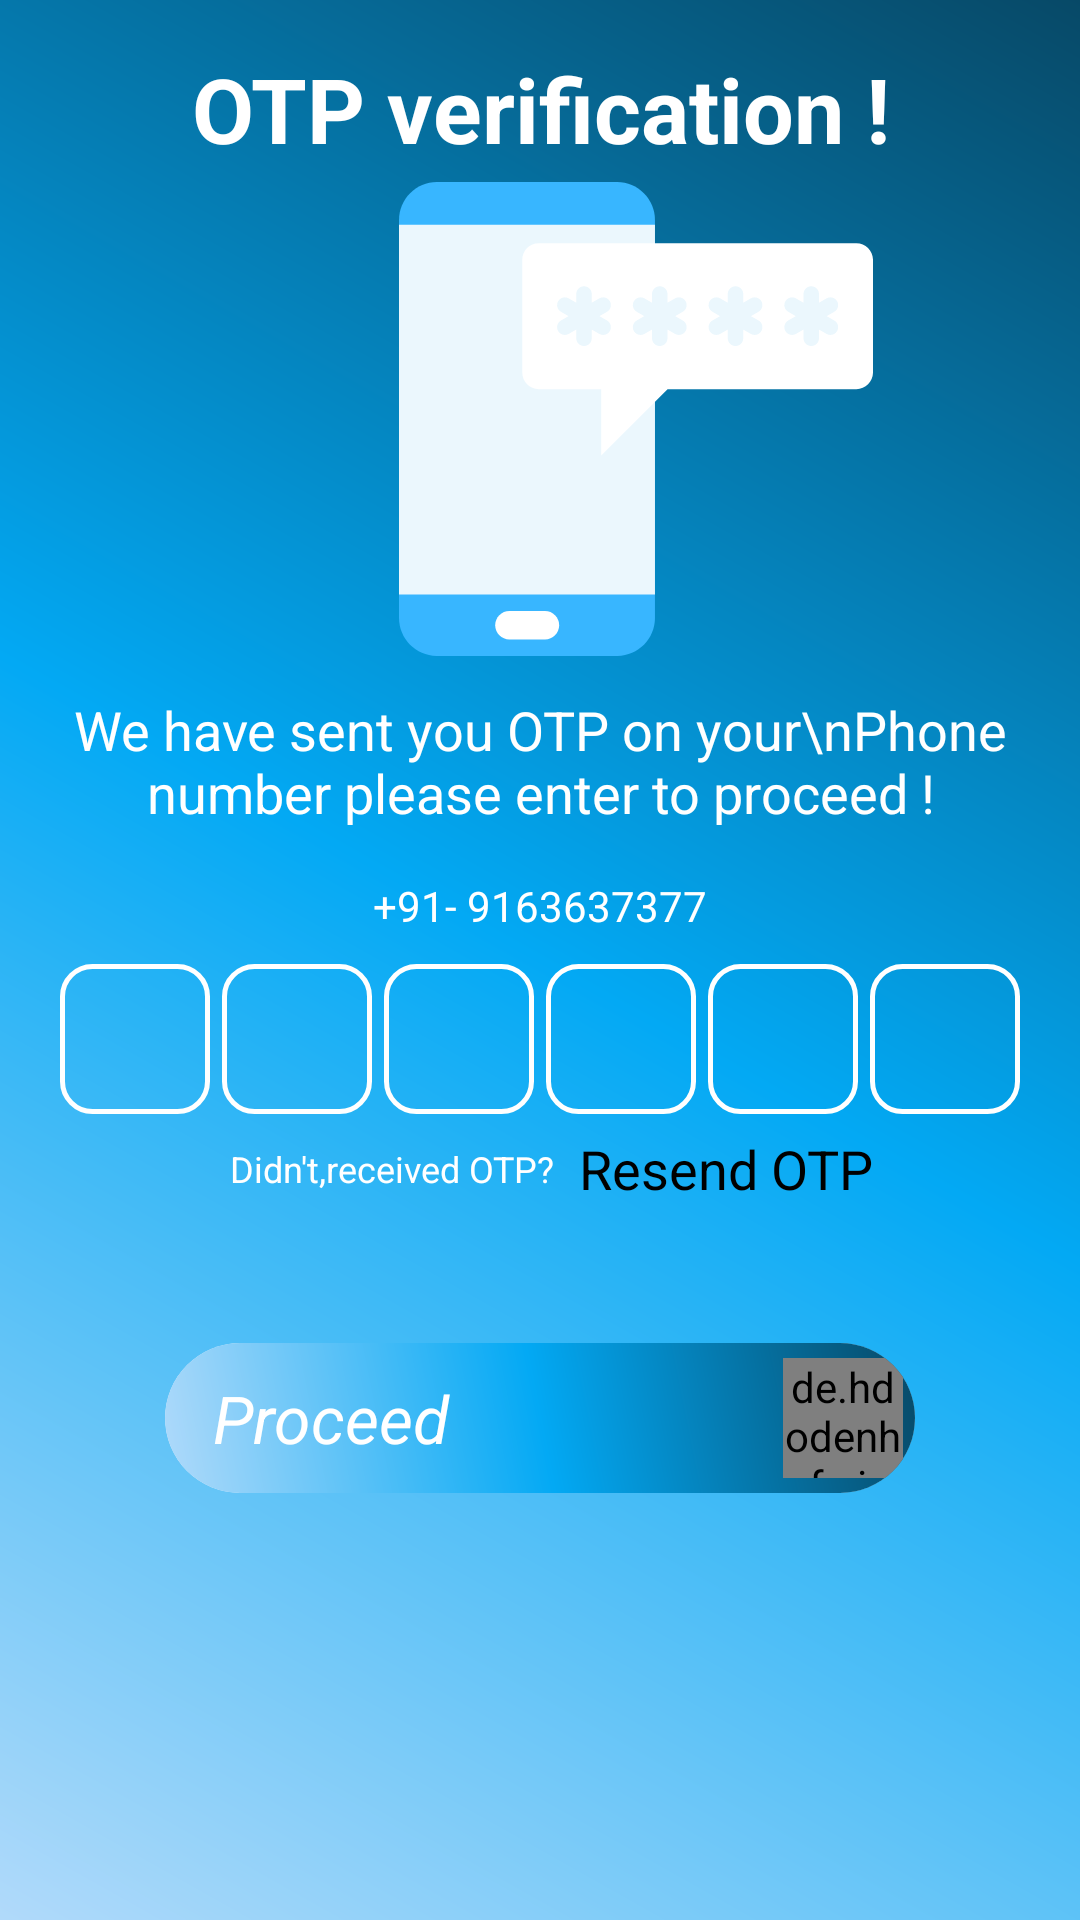

Produce the Android XML layout that renders to this screen, including the resource entries it uses.
<!-- AndroidManifest.xml: application theme Theme.FindMyTrash -->
<!-- res/layout/activity_otp_verification.xml -->
<?xml version="1.0" encoding="utf-8"?>
<ScrollView xmlns:android="http://schemas.android.com/apk/res/android"
    xmlns:app="http://schemas.android.com/apk/res-auto"
    xmlns:tools="http://schemas.android.com/tools"
    android:layout_width="match_parent"
    android:layout_height="match_parent"
    android:background="@drawable/gradient_btn"
    android:fillViewport="true"
    tools:context=".Login.OTP_Verification_Activity">

    <LinearLayout
        android:layout_width="match_parent"
        android:layout_height="match_parent"
        android:gravity="center_horizontal"
        android:padding="16dp"
        android:orientation="vertical"
        tools:ignore="ScrollViewSize">

        <TextView
            android:layout_width="match_parent"
            android:layout_height="wrap_content"
            android:text="OTP verification !"
            android:textColor="@color/white"
            android:textStyle="bold"
            android:textSize="30dp"
            android:gravity="center"/>

        <ImageView
            android:layout_width="500px"
            android:layout_height="500px"
            android:layout_marginStart="32dp"
            android:src="@drawable/otp_screen"/>

        <TextView
            android:layout_width="match_parent"
            android:padding="8dp"
            android:textSize="18sp"
            android:text="We have sent you OTP on your\nPhone number please enter to proceed !"
            android:textColor="@color/white"
            android:textColorHint="@color/white"
            android:layout_height="wrap_content"
            android:gravity="center">
        </TextView>

        <LinearLayout
            android:layout_width="match_parent"
            android:layout_height="wrap_content"
            android:gravity="center"
            android:orientation="horizontal">


            <TextView
                android:layout_width="wrap_content"
                android:id="@+id/intentPhoneNumber"
                android:padding="8dp"
                android:text="+91- 9163637377"
                android:textColor="@color/white"
                android:layout_height="wrap_content"
                android:gravity="start">
            </TextView>


        </LinearLayout>
        <LinearLayout
            android:layout_width="match_parent"
            android:layout_height="wrap_content"
            android:orientation="horizontal"
            android:gravity="center">

            <EditText
                android:layout_width="50dp"
                android:layout_height="50dp"
                android:background="@drawable/border3"
                android:id="@+id/input1"
                android:gravity="center"
                android:imeOptions="actionNext"
                android:importantForAutofill="no"
                android:inputType="number"
                android:maxLength="1"
                android:layout_margin="2dp"
                android:maxLines="1"
                android:textColor="@color/white"
                android:textSize="24sp"
                android:textStyle="bold"
                tools:ignore="LabelFor" />
            <EditText
                android:layout_width="50dp"
                android:layout_height="50dp"
                android:background="@drawable/border3"
                android:id="@+id/input2"
                android:layout_margin="2dp"
                android:gravity="center"
                android:imeOptions="actionNext"
                android:importantForAutofill="no"
                android:inputType="number"
                android:maxLength="1"
                android:maxLines="1"
                android:textColor="@color/white"
                android:textSize="24sp"
                android:textStyle="bold"
                tools:ignore="LabelFor" />
            <EditText
                android:layout_width="50dp"
                android:layout_height="50dp"
                android:background="@drawable/border3"
                android:id="@+id/input3"
                android:gravity="center"
                android:imeOptions="actionNext"
                android:importantForAutofill="no"
                android:layout_margin="2dp"
                android:inputType="number"
                android:maxLength="1"
                android:maxLines="1"
                android:textColor="@color/white"
                android:textSize="24sp"
                android:textStyle="bold"
                tools:ignore="LabelFor" />
            <EditText
                android:layout_width="50dp"
                android:layout_height="50dp"
                android:background="@drawable/border3"
                android:gravity="center"
                android:id="@+id/input4"
                android:layout_margin="2dp"
                android:imeOptions="actionNext"
                android:importantForAutofill="no"
                android:inputType="number"
                android:maxLength="1"
                android:maxLines="1"
                android:textColor="@color/white"
                android:textSize="24sp"
                android:textStyle="bold"
                tools:ignore="LabelFor" />
            <EditText
                android:layout_width="50dp"
                android:layout_height="50dp"
                android:background="@drawable/border3"
                android:layout_margin="2dp"
                android:id="@+id/input5"
                android:gravity="center"
                android:imeOptions="actionNext"
                android:importantForAutofill="no"
                android:inputType="number"
                android:maxLength="1"
                android:maxLines="1"
                android:textColor="@color/white"
                android:textSize="24sp"
                android:textStyle="bold"
                tools:ignore="LabelFor" />
            <EditText
                android:layout_width="50dp"
                android:layout_height="50dp"
                android:layout_margin="2dp"
                android:background="@drawable/border3"
                android:id="@+id/input6"
                android:gravity="center"
                android:imeOptions="actionNext"
                android:importantForAutofill="no"
                android:inputType="number"
                android:maxLength="1"
                android:maxLines="1"
                android:textColor="@color/white"
                android:textSize="24sp"
                android:textStyle="bold"
                tools:ignore="LabelFor" />





        </LinearLayout>

        <LinearLayout
            android:layout_width="match_parent"
            android:layout_height="wrap_content"
            android:gravity="center"
            android:orientation="horizontal">

            <TextView
                android:layout_width="wrap_content"
                android:padding="8dp"
                android:textSize="12sp"
                android:text="Didn't,received OTP?"
                android:textColor="@color/white"
                android:textColorHint="@color/white"
                android:layout_height="wrap_content"
                android:gravity="center">
            </TextView>
            <TextView
                android:layout_width="wrap_content"
                android:id="@+id/resendOtpBtn"
                android:textSize="18sp"
                android:text="Resend OTP"
                android:textColor="@color/black"
                android:textColorHint="@color/white"
                android:layout_height="wrap_content"
                android:gravity="center">
            </TextView>

        </LinearLayout>

        <FrameLayout
            android:layout_width="match_parent"
            android:layout_marginTop="42dp"
            android:layout_height="wrap_content">

            <androidx.cardview.widget.CardView
                android:layout_width="250dp"
                android:id="@+id/proceedBtn"
                android:layout_height="50dp"
              android:layout_gravity="center"
                app:cardElevation="0dp"
                app:cardCornerRadius="100dp">


                <RelativeLayout
                    android:layout_width="match_parent"
                    android:layout_height="match_parent"
                    android:background="@drawable/gradient_btn">

                    <TextView
                        android:layout_width="wrap_content"
                        android:id="@+id/login_info"
                        android:layout_height="match_parent"
                        android:gravity="center_vertical"
                        android:paddingStart="16dp"
                        android:text="Proceed"
                        android:textColor="@color/white"
                        android:textSize="22sp"
                        android:textStyle="italic">

                    </TextView>

                    <de.hdodenhof.circleimageview.CircleImageView xmlns:app="http://schemas.android.com/apk/res-auto"
                        android:layout_width="40dp"
                        android:layout_height="40dp"
                        android:layout_marginEnd="4dp"
                        android:src="@drawable/ic_arrow"
                        android:background="@drawable/white_circulatr_back"
                        android:layout_alignParentRight="true"
                        android:layout_centerVertical="true"
                        app:civ_border_color="@color/white"
                        app:civ_border_width="2dp" />

                </RelativeLayout>

            </androidx.cardview.widget.CardView>


            <ProgressBar
                android:layout_width="35dp"
                android:layout_gravity="center"
                android:layout_height="35dp"
                android:indeterminateTint="#FFC107"
                android:id="@+id/progressBar"
                android:visibility="gone"/>



        </FrameLayout>

        <EditText
            android:layout_width="wrap_content"
            android:layout_height="wrap_content"
            android:visibility="gone"
            android:id="@+id/editText"/>






    </LinearLayout>


</ScrollView>
<!-- resources referenced by this layout -->
<resources>
  <!-- drawable border3 (drawable) -->
  <?xml version="1.0" encoding="UTF-8"?>
  <shape xmlns:android="http://schemas.android.com/apk/res/android" android:shape="rectangle">
      <stroke android:width="1.5dp" android:color="#FFFFFF"/>
      <corners android:radius="10dp"/>
  
  </shape>
  <!-- drawable gradient_btn (drawable) -->
  <?xml version="1.0" encoding="utf-8"?>
  <shape xmlns:android="http://schemas.android.com/apk/res/android"
      android:shape="rectangle">
      <gradient android:angle="45"
          android:startColor="#B1DAFA"
          android:centerColor="#03A9F4"
          android:endColor="#074967"/>
  
  </shape>
  <!-- drawable ic_arrow (drawable) -->
  <vector android:autoMirrored="true" android:height="24dp"
      android:tint="#03A9F4" android:viewportHeight="24"
      android:viewportWidth="24" android:width="24dp" xmlns:android="http://schemas.android.com/apk/res/android">
      <path android:fillColor="@android:color/white" android:pathData="M6.23,20.23l1.77,1.77l10,-10l-10,-10l-1.77,1.77l8.23,8.23z"/>
  </vector>
  <!-- drawable otp_screen: png bitmap (drawable, 9675 bytes) -->
  <style name="Theme.FindMyTrash" parent="Theme.MaterialComponents.Light.NoActionBar">
          <item name="android:forceDarkAllowed" tools:targetApi="q">false</item>
          
          <item name="colorPrimary">@color/purple_500</item>
          <item name="colorPrimaryVariant">@color/white</item>
  
          <item name="colorOnPrimary">@color/white</item>
          
          <item name="colorSecondary">@color/teal_200</item>
          <item name="colorSecondaryVariant">@color/teal_700</item>
          <item name="colorOnSecondary">@color/black</item>
          <item name="android:statusBarColor" tools:targetApi="l">@android:color/transparent</item>
  
          
          <item name="android:windowLightStatusBar" tools:ignore="NewApi">true</item>
      </style>
  <!-- not gathered from this repository: default colours our renderer supplied (Android Studio template values) -->
  <color name="purple_500">#FF6200EE</color>
  <color name="teal_200">#FF03DAC5</color>
  <color name="teal_700">#FF018786</color>
  <color name="black">#FF000000</color>
  <color name="white">#FFFFFFFF</color>
</resources>
